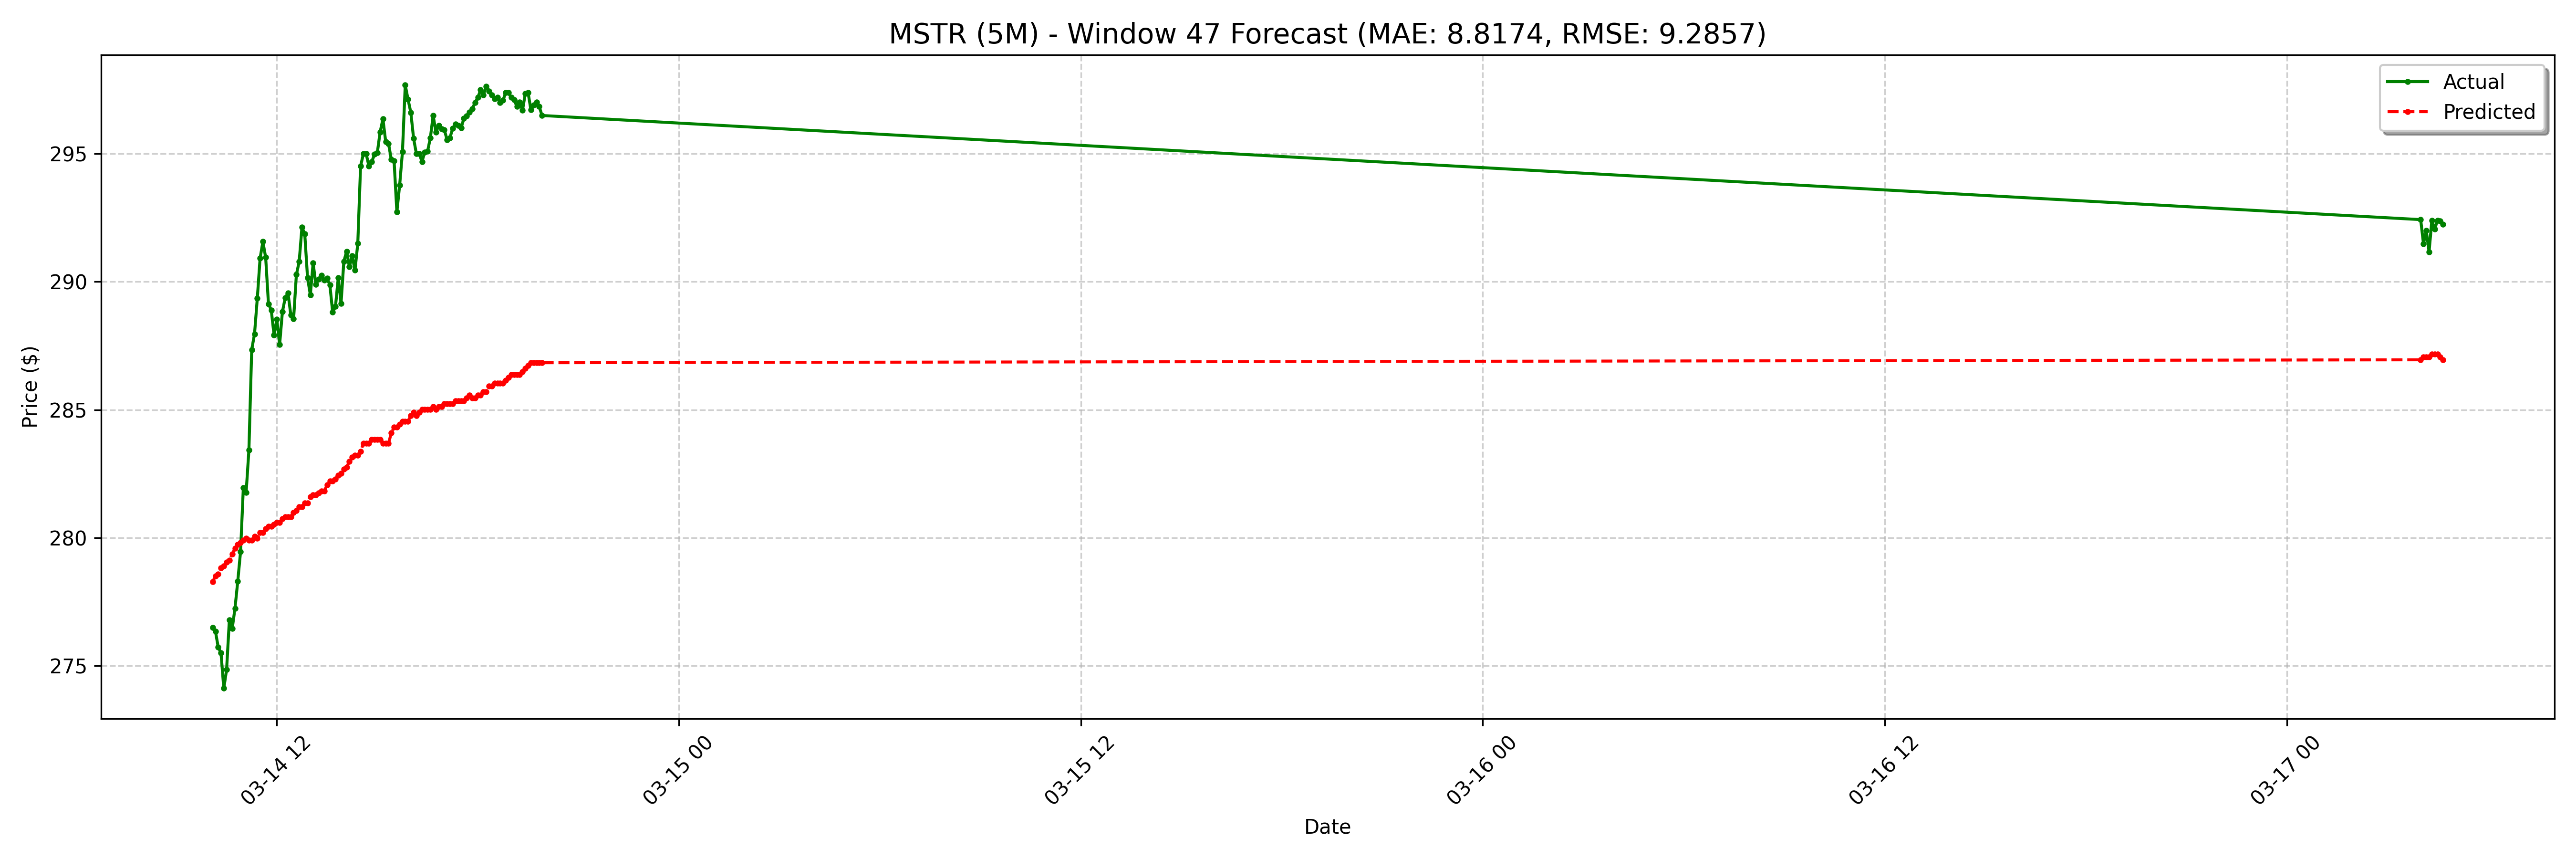

The table this chart was drawn from, first rows:
date, actual, forecast
2025-03-14 10:05:00-04:00, 276.5, 278.3
2025-03-14 10:10:00-04:00, 276.3, 278.5
2025-03-14 10:15:00-04:00, 275.7, 278.6
2025-03-14 10:20:00-04:00, 275.5, 278.8
2025-03-14 10:25:00-04:00, 274.1, 278.9
2025-03-14 10:30:00-04:00, 274.8, 279
2025-03-14 10:35:00-04:00, 276.8, 279.1
2025-03-14 10:40:00-04:00, 276.4, 279.4
2025-03-14 10:45:00-04:00, 277.2, 279.6
2025-03-14 10:50:00-04:00, 278.3, 279.7
2025-03-14 10:55:00-04:00, 279.4, 279.8
2025-03-14 11:00:00-04:00, 281.9, 279.9
2025-03-14 11:05:00-04:00, 281.8, 280
2025-03-14 11:10:00-04:00, 283.4, 279.9
2025-03-14 11:15:00-04:00, 287.4, 279.9
2025-03-14 11:20:00-04:00, 288, 280
2025-03-14 11:25:00-04:00, 289.4, 280
2025-03-14 11:30:00-04:00, 290.9, 280.2
2025-03-14 11:35:00-04:00, 291.6, 280.2
2025-03-14 11:40:00-04:00, 291, 280.4
2025-03-14 11:45:00-04:00, 289.1, 280.4
2025-03-14 11:50:00-04:00, 288.9, 280.4
2025-03-14 11:55:00-04:00, 287.9, 280.5
2025-03-14 12:00:00-04:00, 288.5, 280.6
2025-03-14 12:05:00-04:00, 287.6, 280.6
2025-03-14 12:10:00-04:00, 288.8, 280.7
2025-03-14 12:15:00-04:00, 289.4, 280.8
2025-03-14 12:20:00-04:00, 289.6, 280.8
2025-03-14 12:25:00-04:00, 288.7, 280.8
2025-03-14 12:30:00-04:00, 288.5, 281
2025-03-14 12:35:00-04:00, 290.3, 281.1
2025-03-14 12:40:00-04:00, 290.8, 281.2
2025-03-14 12:45:00-04:00, 292.1, 281.2
2025-03-14 12:50:00-04:00, 291.9, 281.4
2025-03-14 12:55:00-04:00, 290.2, 281.4
2025-03-14 13:00:00-04:00, 289.5, 281.6
2025-03-14 13:05:00-04:00, 290.7, 281.7
2025-03-14 13:10:00-04:00, 289.9, 281.7
2025-03-14 13:15:00-04:00, 290.1, 281.7
2025-03-14 13:20:00-04:00, 290.2, 281.8
2025-03-14 13:25:00-04:00, 290.1, 281.8
2025-03-14 13:30:00-04:00, 290.1, 282.1
2025-03-14 13:35:00-04:00, 289.9, 282.2
2025-03-14 13:40:00-04:00, 288.8, 282.2
2025-03-14 13:45:00-04:00, 289, 282.3
2025-03-14 13:50:00-04:00, 290.1, 282.4
2025-03-14 13:55:00-04:00, 289.1, 282.5
2025-03-14 14:00:00-04:00, 290.8, 282.7
2025-03-14 14:05:00-04:00, 291.2, 282.8
2025-03-14 14:10:00-04:00, 290.6, 283
2025-03-14 14:15:00-04:00, 291, 283.1
2025-03-14 14:20:00-04:00, 290.4, 283.2
2025-03-14 14:25:00-04:00, 291.5, 283.2
2025-03-14 14:30:00-04:00, 294.5, 283.4
2025-03-14 14:35:00-04:00, 295.0, 283.7
2025-03-14 14:40:00-04:00, 295.0, 283.7
2025-03-14 14:45:00-04:00, 294.5, 283.7
2025-03-14 14:50:00-04:00, 294.7, 283.8
2025-03-14 14:55:00-04:00, 295, 283.8
2025-03-14 15:00:00-04:00, 295.1, 283.8
... 68 more rows
